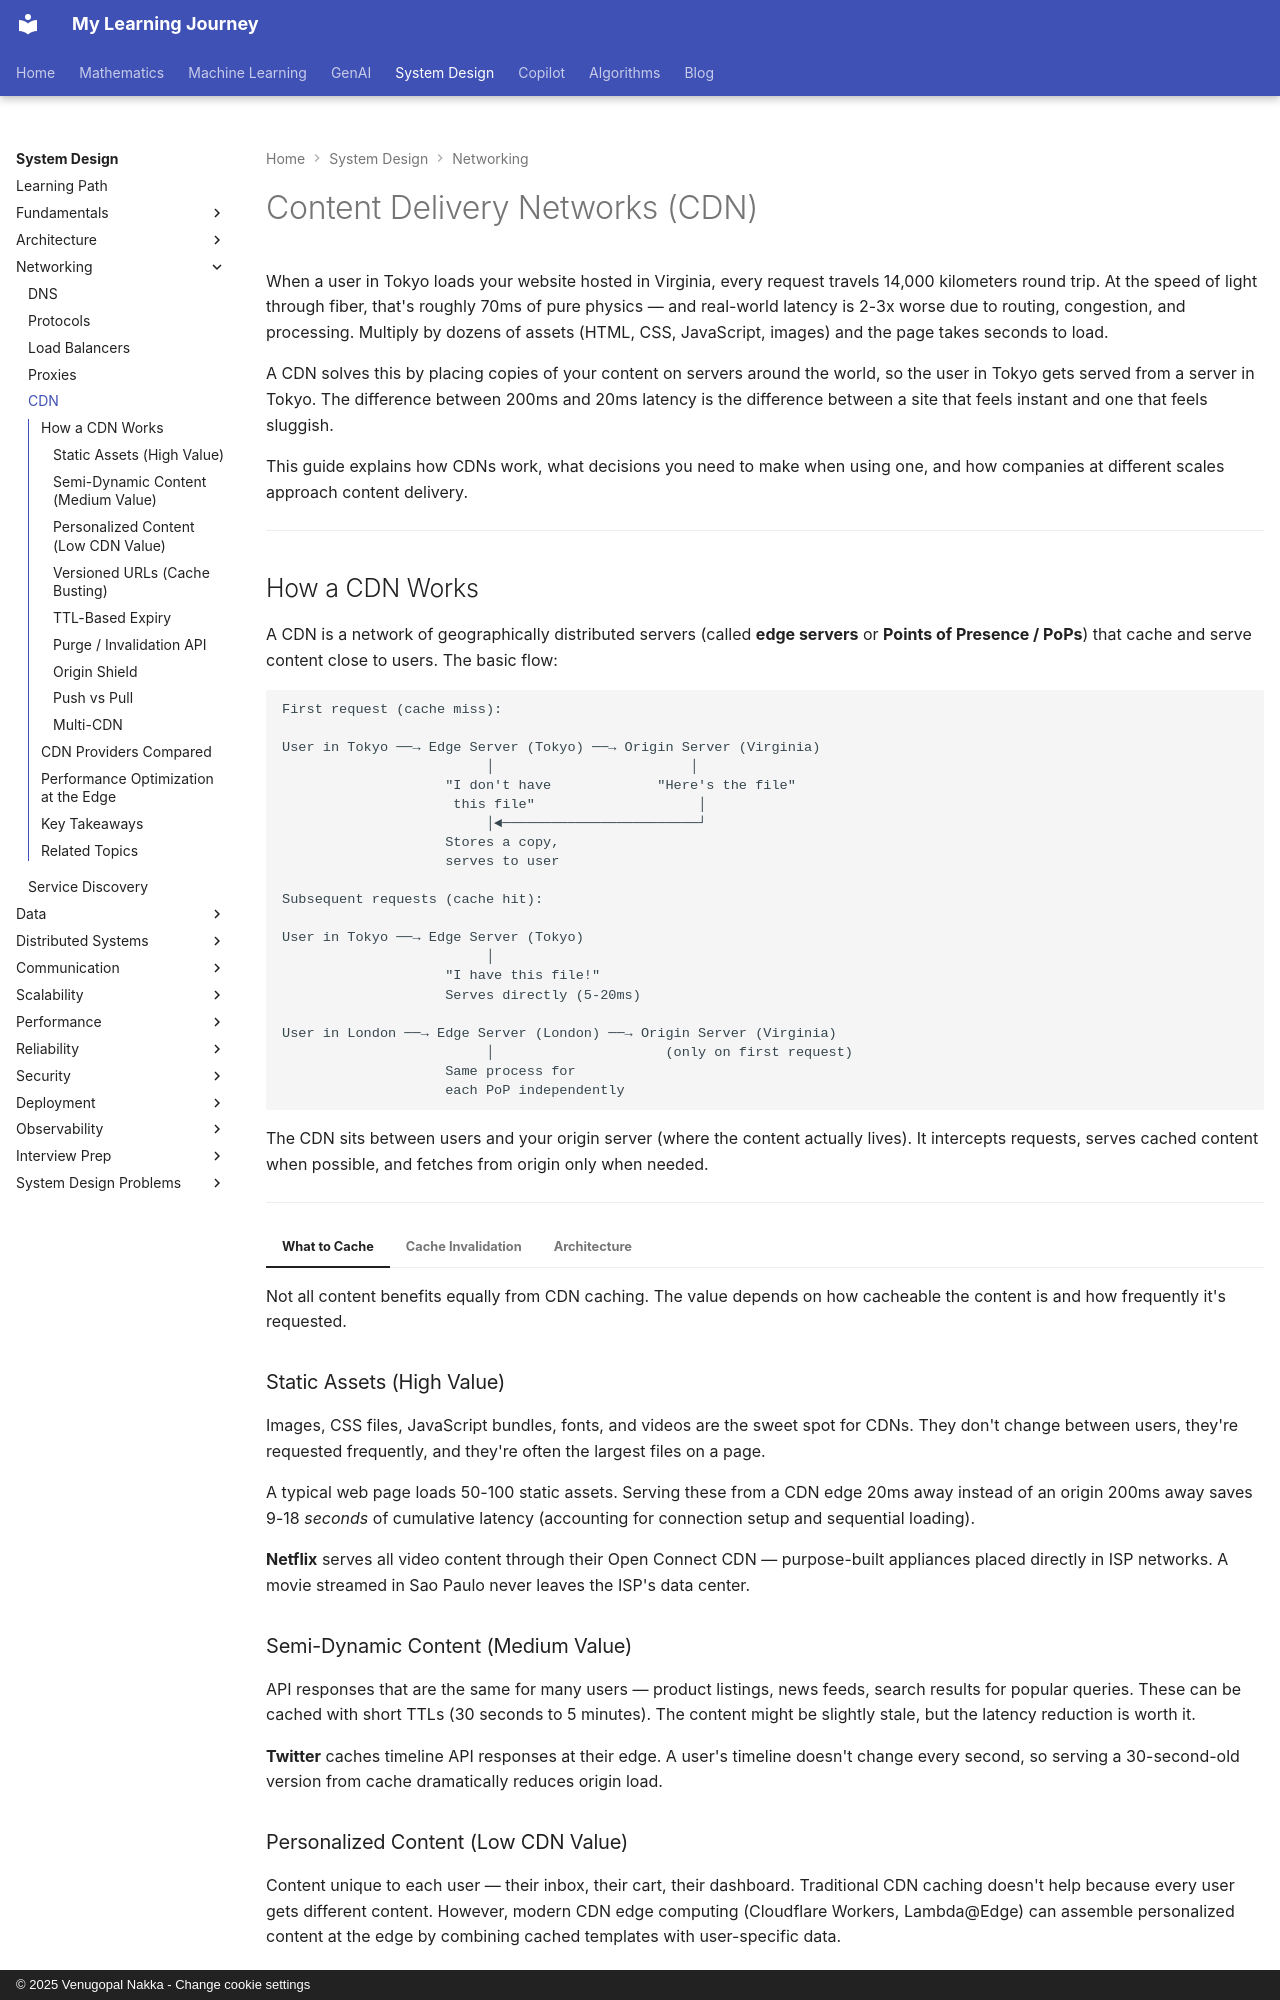

repository: nvgr-GenAI/my-learning · page: system-design/networking/cdn/index.html · generator: mkdocs · copyright: © 2025 Venugopal Nakka - Change cookie settings

# Content Delivery Networks (CDN)

When a user in Tokyo loads your website hosted in Virginia, every request travels 14,000 kilometers round trip. At the speed of light through fiber, that's roughly 70ms of pure physics — and real-world latency is 2-3x worse due to routing, congestion, and processing. Multiply by dozens of assets (HTML, CSS, JavaScript, images) and the page takes seconds to load.

A CDN solves this by placing copies of your content on servers around the world, so the user in Tokyo gets served from a server in Tokyo. The difference between 200ms and 20ms latency is the difference between a site that feels instant and one that feels sluggish.

This guide explains how CDNs work, what decisions you need to make when using one, and how companies at different scales approach content delivery.

---
